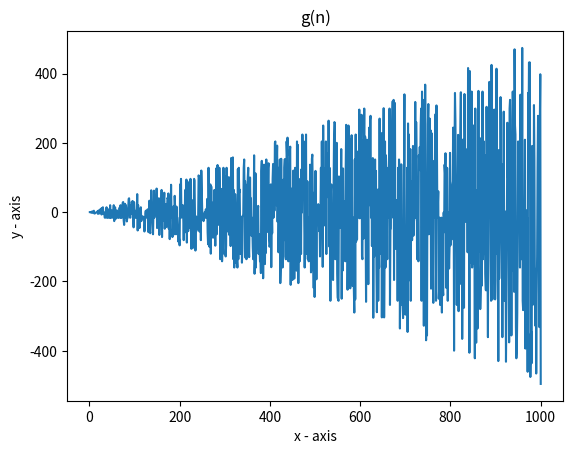

Source code (Python):
import sys
import numpy as np
from matplotlib import pyplot as plt

### HW1 : CENG 371


def Q1(n):
    epsilon = sys.float_info.epsilon
    f = n*(((n+1)/n) -1) -1
    g = f / epsilon
    return g
plt.xlabel('x - axis')
plt.ylabel('y - axis')
x = list(range(1,1001)) # [1,1000]
y = []
for n in x:
   y.append(Q1(n))
   #if (Q1(n) == 0): check for g(n) == 0 ,Q1) b:
       #print(n)

plt.plot(x, y)
plt.title('g(n)')
#plt.show()
####################################
nums = [np.double(0.0)]*(pow(10,6) + 1)
def naive_single():
    for n in range(1,pow(10,6) + 1):
        temp = np.double(np.double(1) + (np.double(pow(10,6)) + np.double(1) - np.double(n)) * np.double(pow(10,-8)))
        nums[n] = np.double(temp)
    return None
naive_single()
nums.pop(0)
sum = np.double(0.0)
for elem in nums:
    sum += np.double(elem)
print(sum)
# summation algorithm
def kahanSum(fa):
    sum = np.double(0.0)

    # Variable to store the error
    c = np.double(0.0)

    # Loop to iterate over the array
    for f in np.double(fa):
        y = np.double(np.double(f) - np.double(c))
        t = np.double(np.double(sum) + np.double(y))

        # Algebraically, c is always 0
        # when t is replaced by its
        # value from the above expression.
        # But, when there is a loss,
        # the higher-order y is cancelled
        # out by subtracting y from c and
        # all that remains is the
        # lower-order error in c
        c = np.double((np.double(t) - np.double(sum)) - np.double(y))
        sum = np.double(t)

    return np.double(sum)

print("Naive sum: ",np.double(sum) )
print("compensated num: ", kahanSum(np.double(nums)))
print("Pairwise: ",np.sum(nums, dtype=np.double))
#print(sys.float_info.epsilon)
#print (np.finfo(np.single).eps)
#print(np.finfo(np.double).eps)
